Run: headless pygame with SDL's dummy video driver; simulated clock (each Clock.tick advances the game by its frame time, no real sleeping); random seed 0; keys injected as events and as key.get_pressed() state; no mouse input; restart key R tapped at the start of phases 3 and 4.
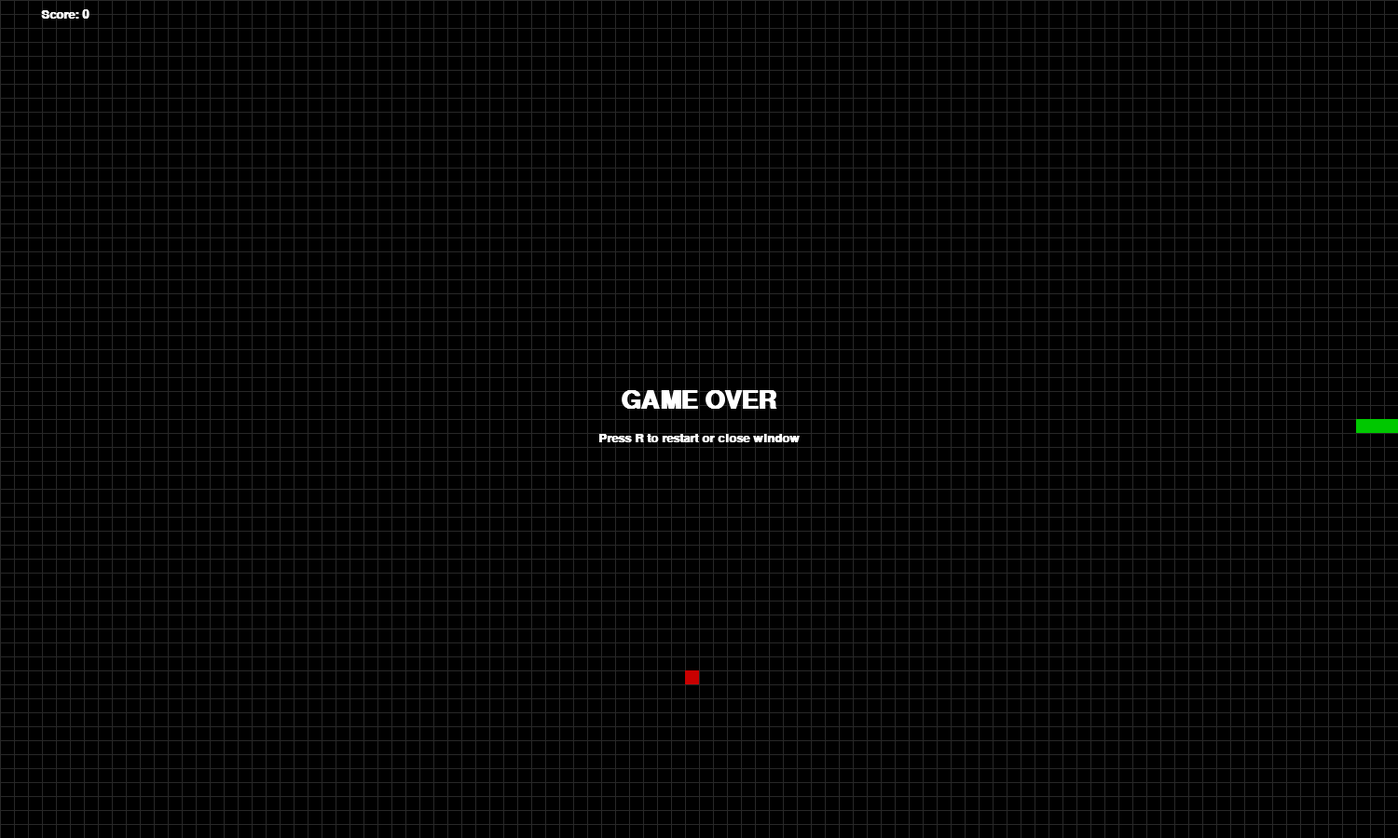
Frame 1 of 4 · flips 1–60 · no input
Frame 2 of 4 · flips 61–180 · tapped SPACE, RETURN · held RIGHT (→), D · screen unchanged from frame 1, image omitted
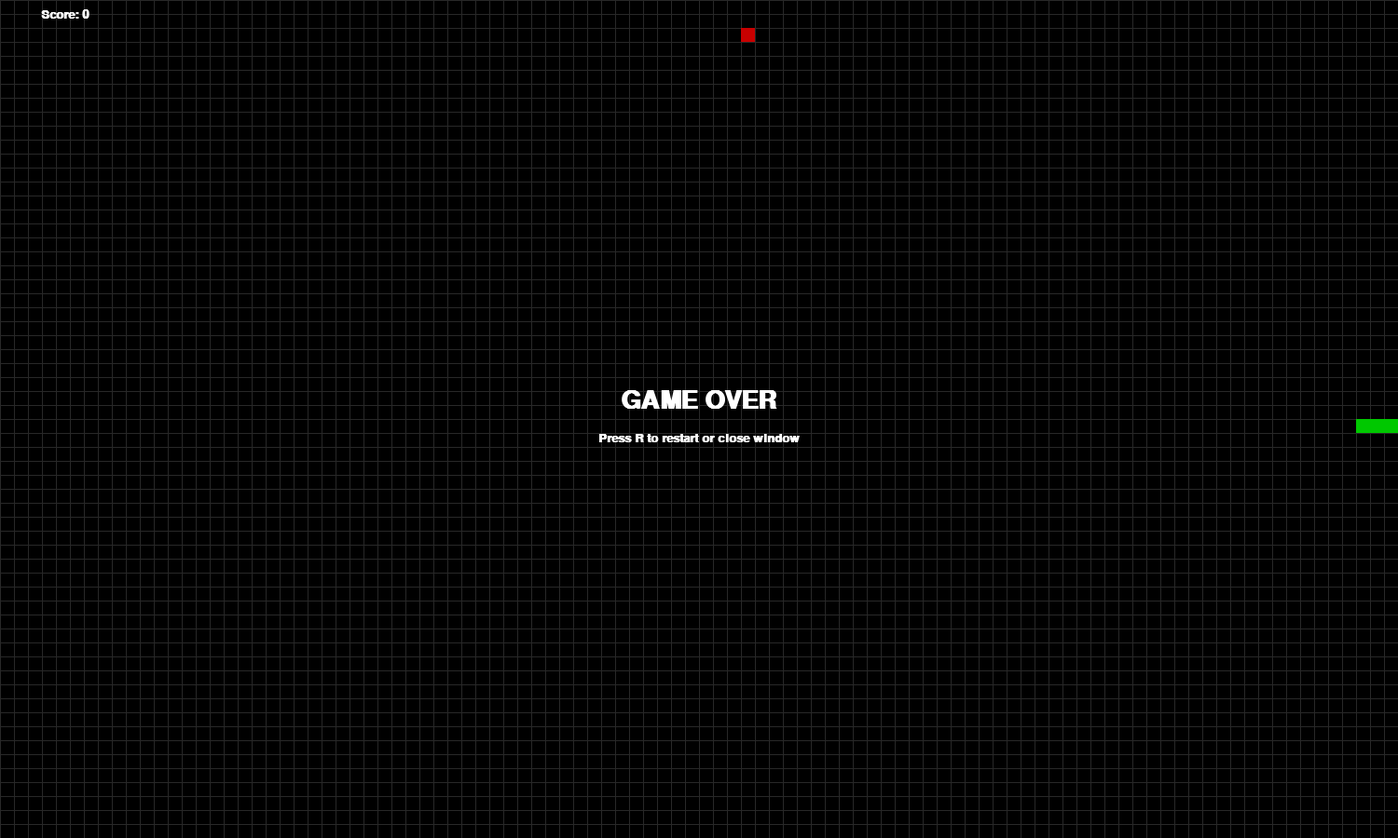
Frame 3 of 4 · flips 181–300 · tapped R · held DOWN (↓), S
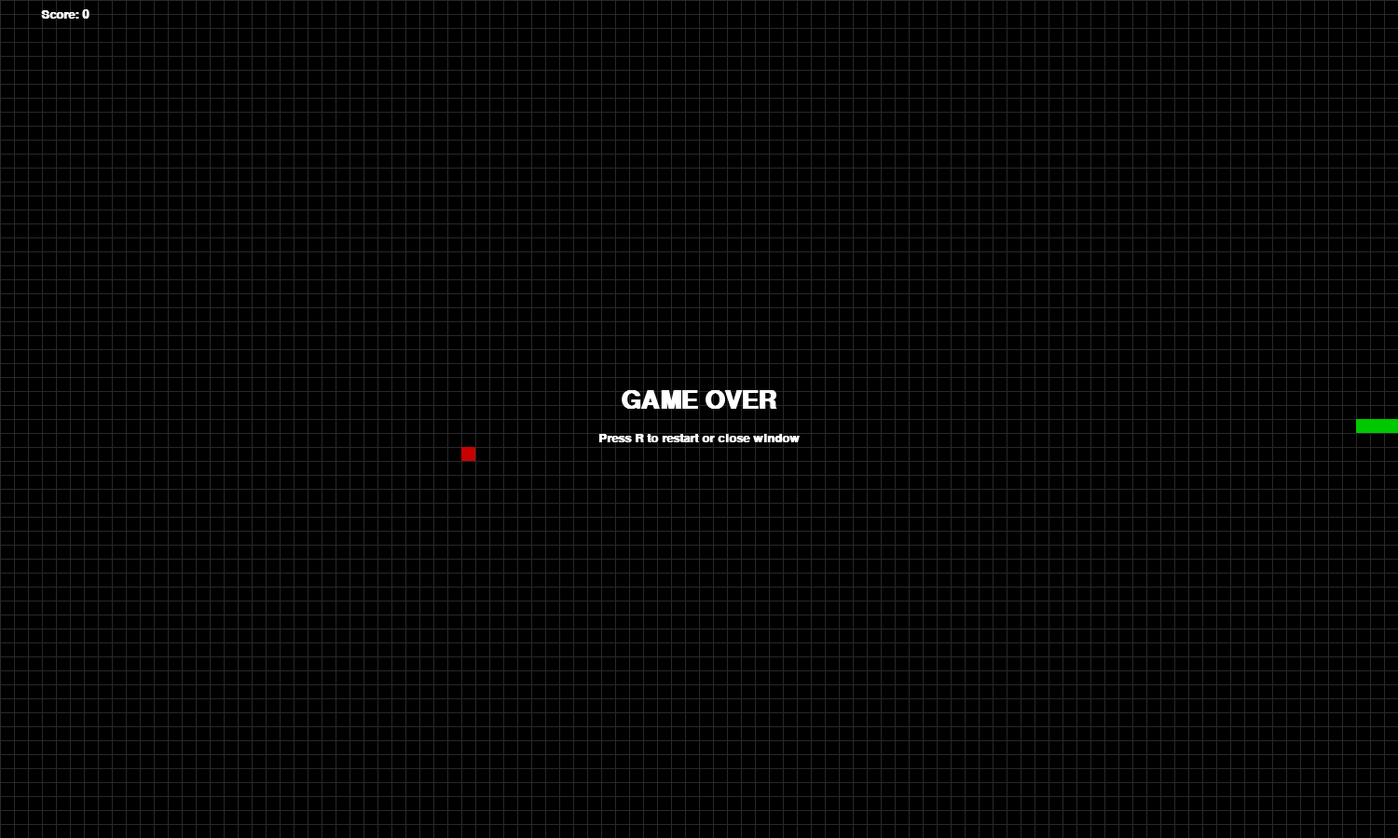
Frame 4 of 4 · flips 301–420 · tapped R · held LEFT (←), A, UP (↑), W

The pygame program that drew these frames:

import pygame
import random
import sys

# --- Config ---
CELL_SIZE = 15  # size of each grid cell in pixels
GRID_COLS = 100  # number of columns
GRID_ROWS = 60  # number of rows
WIDTH = GRID_COLS * CELL_SIZE
HEIGHT = GRID_ROWS * CELL_SIZE
FPS = 10  # snake speed (frames per second)

# Colors (R, G, B)
BLACK = (0, 0, 0)
DARK_GREY = (40, 40, 40)
GREEN = (0, 200, 0)
RED = (200, 0, 0)
WHITE = (255, 255, 255)


def random_grid_position(snake):
    """Return a random (x, y) position on the grid that is not on the snake."""
    while True:
        x = random.randrange(0, GRID_COLS)
        y = random.randrange(0, GRID_ROWS)
        if (x, y) not in snake:
            return x, y


def draw_grid(surface):
    """Draw the background grid lines."""
    for x in range(0, WIDTH, CELL_SIZE):
        pygame.draw.line(surface, DARK_GREY, (x, 0), (x, HEIGHT))
    for y in range(0, HEIGHT, CELL_SIZE):
        pygame.draw.line(surface, DARK_GREY, (0, y), (WIDTH, y))


def draw_snake(surface, snake):
    """Draw the snake (list of (x, y) grid positions)."""
    for x, y in snake:
        rect = pygame.Rect(x * CELL_SIZE, y * CELL_SIZE, CELL_SIZE, CELL_SIZE)
        pygame.draw.rect(surface, GREEN, rect)


def draw_food(surface, food_pos):
    x, y = food_pos
    rect = pygame.Rect(x * CELL_SIZE, y * CELL_SIZE, CELL_SIZE, CELL_SIZE)
    pygame.draw.rect(surface, RED, rect)


def draw_text(surface, text, size, color, center):
    font = pygame.font.SysFont("consolas", size, bold=True)
    surf = font.render(text, True, color)
    rect = surf.get_rect(center=center)
    surface.blit(surf, rect)


def main():
    pygame.init()
    screen = pygame.display.set_mode((WIDTH, HEIGHT))
    pygame.display.set_caption("Worm Game (Pygame Grid)")
    clock = pygame.time.Clock()

    # Snake state: list of (x, y) on grid; head is snake[0]
    snake = [(GRID_COLS // 2, GRID_ROWS // 2)]
    snake.append((snake[0][0] - 1, snake[0][1]))
    snake.append((snake[0][0] - 2, snake[0][1]))

    direction = (1, 0)  # moving right initially (dx, dy)

    food = random_grid_position(snake)
    score = 0
    running = True
    game_over = False

    while running:
        clock.tick(FPS)

        for event in pygame.event.get():
            if event.type == pygame.QUIT:
                running = False

            elif event.type == pygame.KEYDOWN:
                # Movement controls (arrow keys or WASD)
                if event.key in (pygame.K_RIGHT, pygame.K_d):
                    if direction != (-1, 0):
                        direction = (1, 0)
                elif event.key in (pygame.K_LEFT, pygame.K_a):
                    if direction != (1, 0):
                        direction = (-1, 0)
                elif event.key in (pygame.K_UP, pygame.K_w):
                    if direction != (0, 1):
                        direction = (0, -1)
                elif event.key in (pygame.K_DOWN, pygame.K_s):
                    if direction != (0, -1):
                        direction = (0, 1)

                # Restart when game over
                if game_over and event.key == pygame.K_r:
                    # Reset game state
                    snake = [(GRID_COLS // 2, GRID_ROWS // 2)]
                    snake.append((snake[0][0] - 1, snake[0][1]))
                    snake.append((snake[0][0] - 2, snake[0][1]))
                    direction = (1, 0)
                    food = random_grid_position(snake)
                    score = 0
                    game_over = False

        if not game_over:
            # Move snake
            head_x, head_y = snake[0]
            dx, dy = direction
            new_head = (head_x + dx, head_y + dy)

            # Check wall collision
            if (
                new_head[0] < 0
                or new_head[0] >= GRID_COLS
                or new_head[1] < 0
                or new_head[1] >= GRID_ROWS
            ):
                game_over = True
            # Check self-collision
            elif new_head in snake:
                game_over = True
            else:
                # Add new head
                snake.insert(0, new_head)

                # Check food collision
                if new_head == food:
                    score += 1
                    food = random_grid_position(snake)
                else:
                    # Remove tail
                    snake.pop()

        # --- Drawing ---
        screen.fill(BLACK)
        draw_grid(screen)
        draw_snake(screen, snake)
        draw_food(screen, food)

        # Draw score in top-left
        draw_text(screen, f"Score: {score}", 20, WHITE, (70, 15))

        if game_over:
            draw_text(screen, "GAME OVER", 40, WHITE, (WIDTH // 2, HEIGHT // 2 - 20))
            draw_text(
                screen,
                "Press R to restart or close window",
                20,
                WHITE,
                (WIDTH // 2, HEIGHT // 2 + 20),
            )

        pygame.display.flip()

    pygame.quit()
    sys.exit()


if __name__ == "__main__":
    main()
